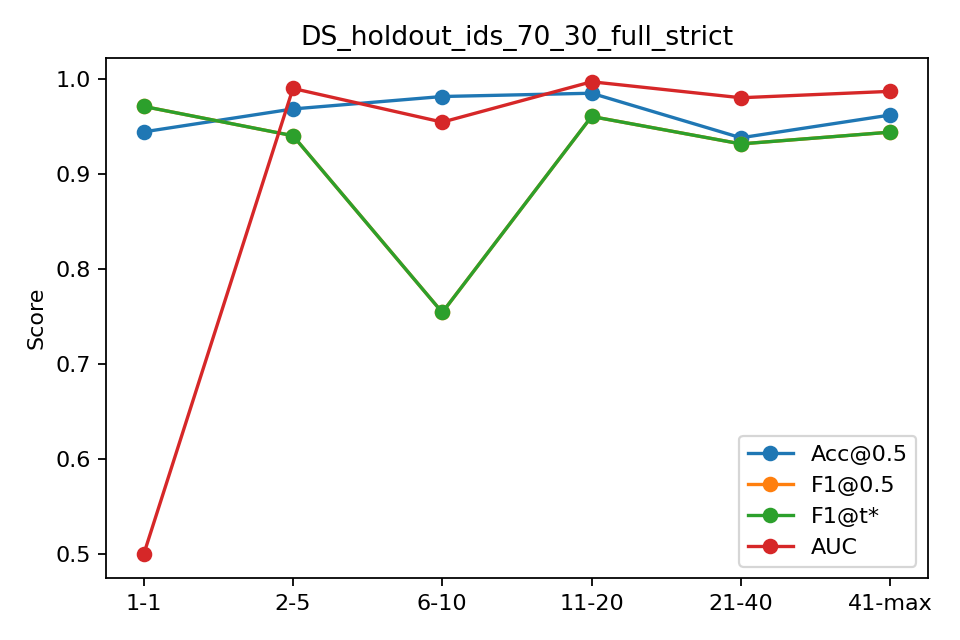

Data behind this chart, as committed beside it:
bin, n, acc, f1, auc, ap, f1_tuned
1-1, 145, 0.9448, 0.9716, 0.5, 0.9448, 0.9716
2-5, 580, 0.969, 0.9408, 0.9905, 0.9703, 0.9408
6-10, 725, 0.9821, 0.7547, 0.9551, 0.7086, 0.7547
11-20, 1450, 0.9855, 0.961, 0.9976, 0.9942, 0.961
21-40, 2900, 0.9386, 0.9322, 0.9808, 0.9708, 0.9322
41-max, 10202, 0.9626, 0.9445, 0.9875, 0.9713, 0.9445
